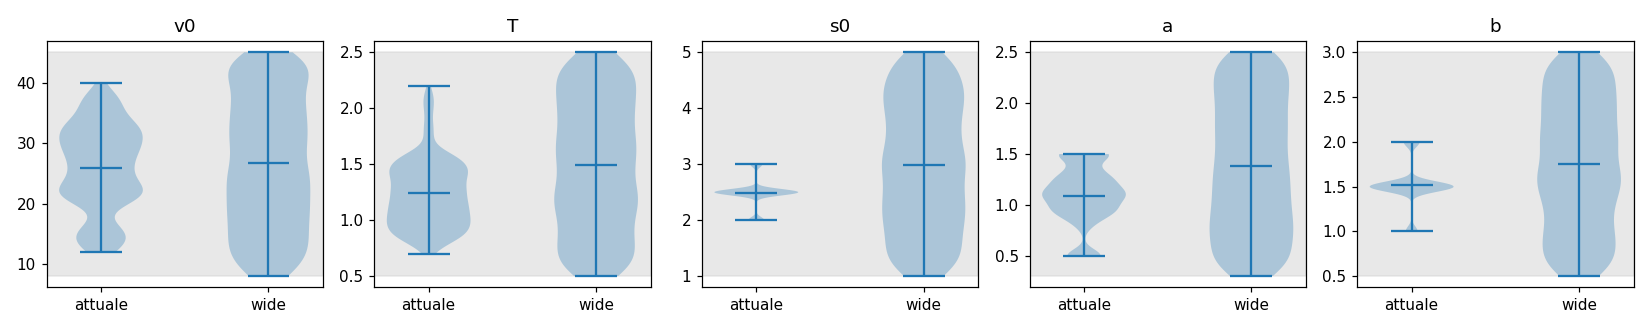

Values plotted in this chart, from the file beside it:
param, phys_range, cur_span, cur_coverage_%, cur_n_uniq
v0, [8,45], [12.00,39.86], 75.3, 1112
T, [0.5,2.5], [0.70,2.20], 74.8, 139
s0, [1,5], [2.00,3.00], 25.0, 3
a, [0.3,2.5], [0.50,1.50], 45.5, 69
b, [0.5,3], [1.00,2.00], 40.0, 3
